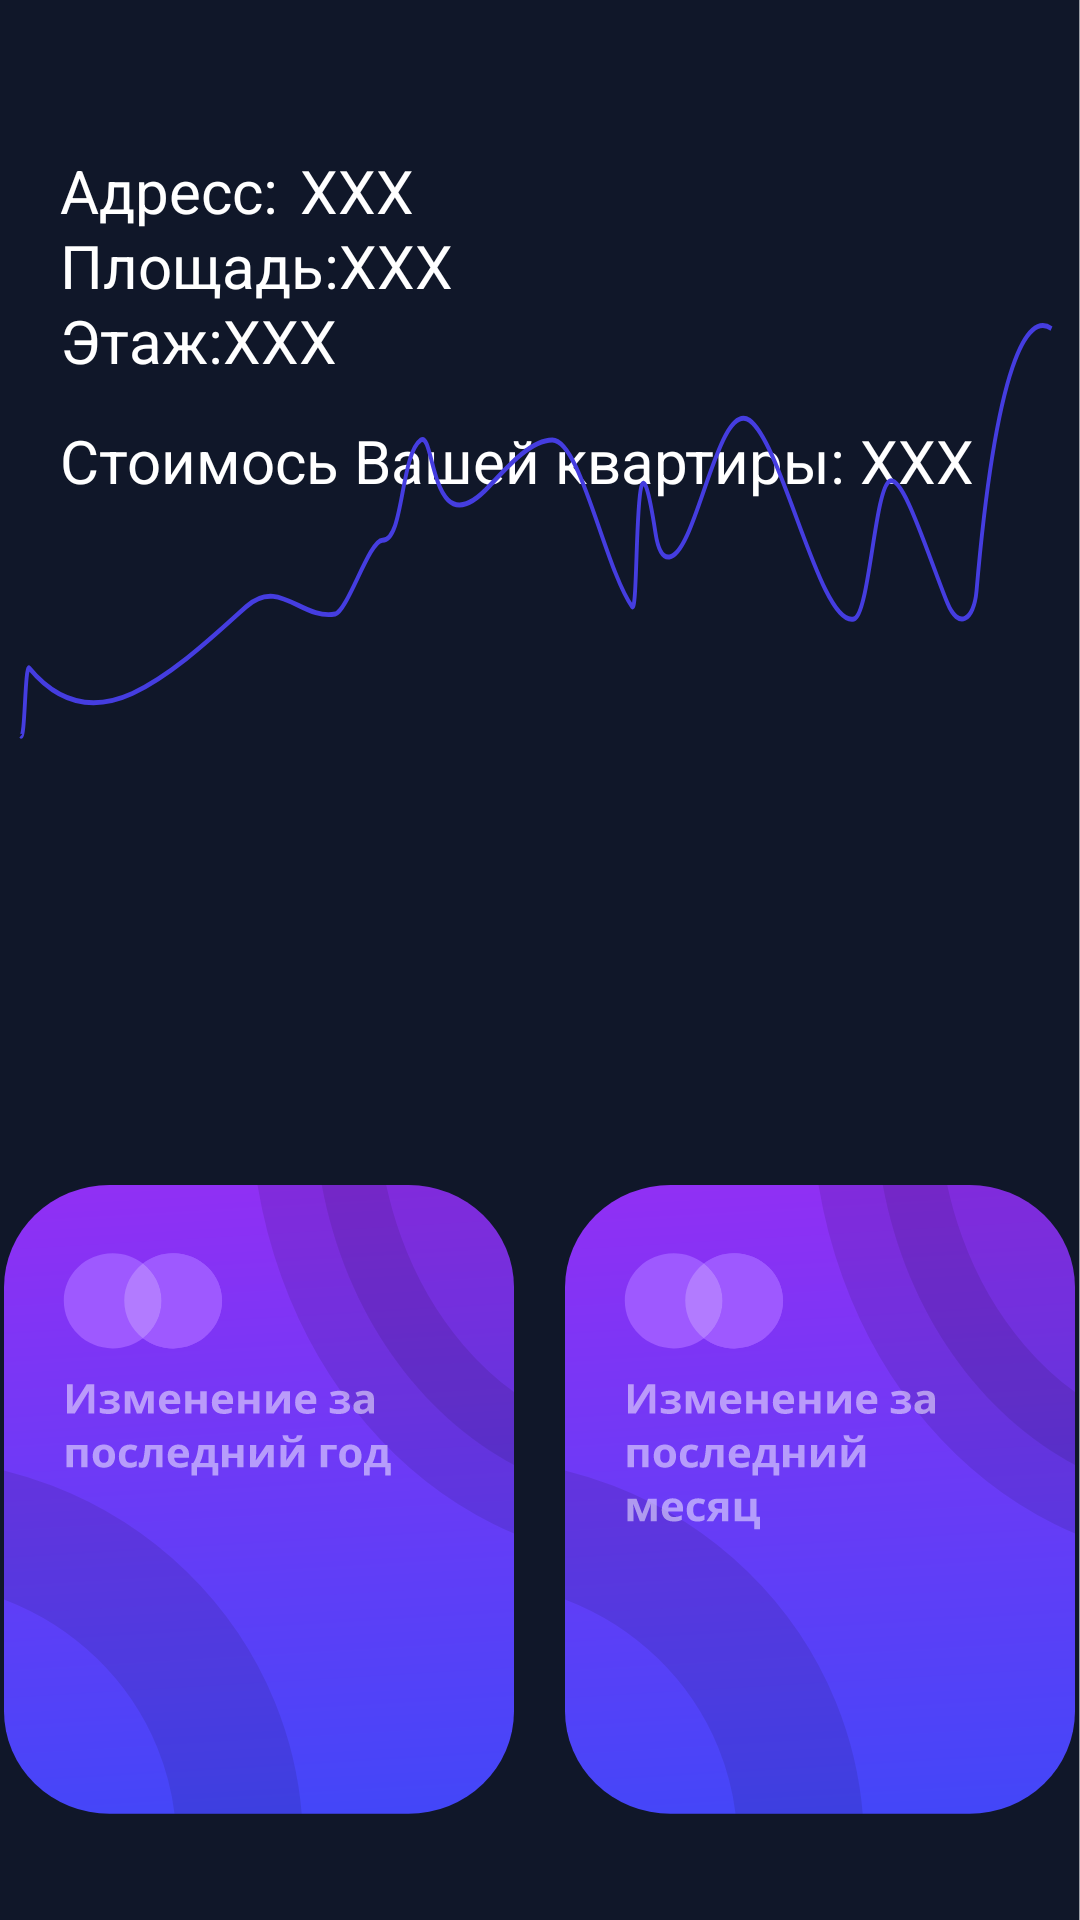

Produce the Android XML layout that renders to this screen, including the resource entries it uses.
<!-- AndroidManifest.xml: application theme Theme.HomePrice -->
<!-- res/layout/fragment_two.xml -->
<?xml version="1.0" encoding="utf-8"?>
<FrameLayout
    xmlns:android="http://schemas.android.com/apk/res/android"
    xmlns:app="http://schemas.android.com/apk/res-auto"
    xmlns:tools="http://schemas.android.com/tools"
    android:layout_width="wrap_content"
    android:layout_height="wrap_content">

    <ImageView
        android:layout_width="fill_parent"
        android:layout_height="fill_parent"
        android:src="@drawable/second_view"
        android:scaleType="fitXY"
        app:layout_constraintEnd_toEndOf="parent"
        app:layout_constraintStart_toStartOf="parent"
        app:layout_constraintTop_toTopOf="parent">
    </ImageView>

    <TextView
        android:layout_width="wrap_content"
        android:layout_height="wrap_content"
        android:textColor="@color/white"
        android:text="@string/adress"
        android:layout_marginTop="50dp"
        android:layout_marginLeft="20dp"
        android:textSize="20dp">

    </TextView>

    <TextView
        android:layout_width="wrap_content"
        android:layout_height="wrap_content"
        android:id="@+id/adressView"
        android:textColor="@color/white"
        android:text="XXX"
        android:layout_marginTop="50dp"
        android:layout_marginLeft="100dp"
        android:textSize="20dp">
    </TextView>

    <TextView
        android:layout_width="wrap_content"
        android:layout_height="wrap_content"
        android:textColor="@color/white"
        android:text="@string/square"
        android:layout_marginTop="75dp"
        android:layout_marginLeft="20dp"
        android:textSize="20dp">
    </TextView>

    <TextView
        android:layout_width="wrap_content"
        android:layout_height="wrap_content"
        android:textColor="@color/white"
        android:text="@string/floor"
        android:layout_marginTop="100dp"
        android:layout_marginLeft="20dp"
        android:textSize="20dp">

    </TextView>
    <TextView
        android:layout_width="wrap_content"
        android:layout_height="wrap_content"
        android:text="@string/priceYourFlat"
        android:textColor="@color/white"
        android:layout_gravity="left"
        android:textSize="20dp"
        android:layout_marginLeft="20dp"
        android:layout_marginTop="140dp">

    </TextView>
<LinearLayout
    android:layout_width="wrap_content"
    android:layout_height="wrap_content"
    android:layout_gravity="center"
    android:layout_marginTop="180dp"
    >


    <ImageView
        android:layout_width="wrap_content"
        android:layout_height="wrap_content"
        android:src="@drawable/icon_year"
        android:layout_marginRight="17dp">
    </ImageView>

    <ImageView
        android:layout_width="wrap_content"
        android:layout_height="wrap_content"
        android:src="@drawable/icon_month">
    </ImageView>

</LinearLayout>

    <ImageView
        android:layout_width="wrap_content"
        android:layout_height="wrap_content"
        android:src="@drawable/graphic"
        android:layout_gravity="center"
        android:layout_marginBottom="150dp">
    </ImageView>

    <TextView
        android:layout_width="wrap_content"
        android:layout_height="wrap_content">

    </TextView>
</FrameLayout>
<!-- resources referenced by this layout -->
<resources>
  <!-- drawable graphic (drawable) -->
  <vector xmlns:android="http://schemas.android.com/apk/res/android"
      android:width="350dp"
      android:height="200dp"
      android:viewportWidth="545"
      android:viewportHeight="244">
    <path
        android:pathData="M538,48.267C525.57,41.244 509.383,61.617 499.087,154.814C497.723,167.16 489.573,170.761 483.904,159.709C473.329,139.091 460.948,107.381 453.921,110.305C446.192,113.522 443.414,164.87 435.404,166.34C418.017,169.777 398.58,95.127 381.193,85.504C364.673,77.013 353.898,139.5 339.648,141.108C335.207,141.609 333.329,135.831 332.469,131.445C320.554,70.704 324.217,165.684 320.297,161.297C306.088,145.398 293.472,93.508 278.904,93.508C268.37,93.508 257.346,102.843 246.128,112.342C215.605,138.188 218.074,89.715 210.694,93.508C199.884,99.491 201.931,134.419 190.73,134.292C183.915,134.215 172.729,163.009 166.152,164.309C148.87,166.846 137.145,149.299 120.038,161.297C118.611,162.298 117.178,163.303 115.737,164.309C98.35,176.681 79.626,189.742 60.902,196.616C43.516,202.802 24.792,202.802 7.405,186.305C5.078,184.34 5.273,216.281 3,213.87"
        android:strokeWidth="2"
        android:fillColor="#00000000"
        android:strokeColor="#453DE0"/>
  </vector>
  <!-- drawable icon_month: vector/xml drawable (drawable, 19913 chars, omitted) -->
  <!-- drawable icon_year: vector/xml drawable (drawable, 18788 chars, omitted) -->
  <!-- drawable second_view (drawable) -->
  <vector xmlns:android="http://schemas.android.com/apk/res/android"
      android:width="601dp"
      android:height="1300dp"
      android:viewportWidth="601"
      android:viewportHeight="1300">
    <path
        android:pathData="M0,0h600.67v1300h-600.67z"
        android:fillColor="#101729"/>
  </vector>
  <string name="adress">Адресс: </string>
  <string name="floor">Этаж:XXX</string>
  <string name="priceYourFlat">Стоимось Вашей квартиры:<br /> XXX</string>
  <string name="square">Площадь:XXX</string>
  <style name="Theme.HomePrice" parent="Theme.MaterialComponents.DayNight.NoActionBar">
          
          <item name="colorPrimary">@color/purple_500</item>
          <item name="colorPrimaryVariant">@color/purple_700</item>
          <item name="colorOnPrimary">@color/white</item>
          
          <item name="colorSecondary">@color/teal_200</item>
          <item name="colorSecondaryVariant">@color/teal_700</item>
          <item name="colorOnSecondary">@color/black</item>
          
          <item name="android:statusBarColor" tools:targetApi="l">?attr/colorPrimaryVariant</item>
          
      </style>
  <!-- not gathered from this repository: default colours our renderer supplied (Android Studio template values) -->
  <color name="purple_500">#FF6200EE</color>
  <color name="purple_700">#FF3700B3</color>
  <color name="teal_200">#FF03DAC5</color>
  <color name="teal_700">#FF018786</color>
  <color name="black">#FF000000</color>
  <color name="white">#FFFFFFFF</color>
</resources>
